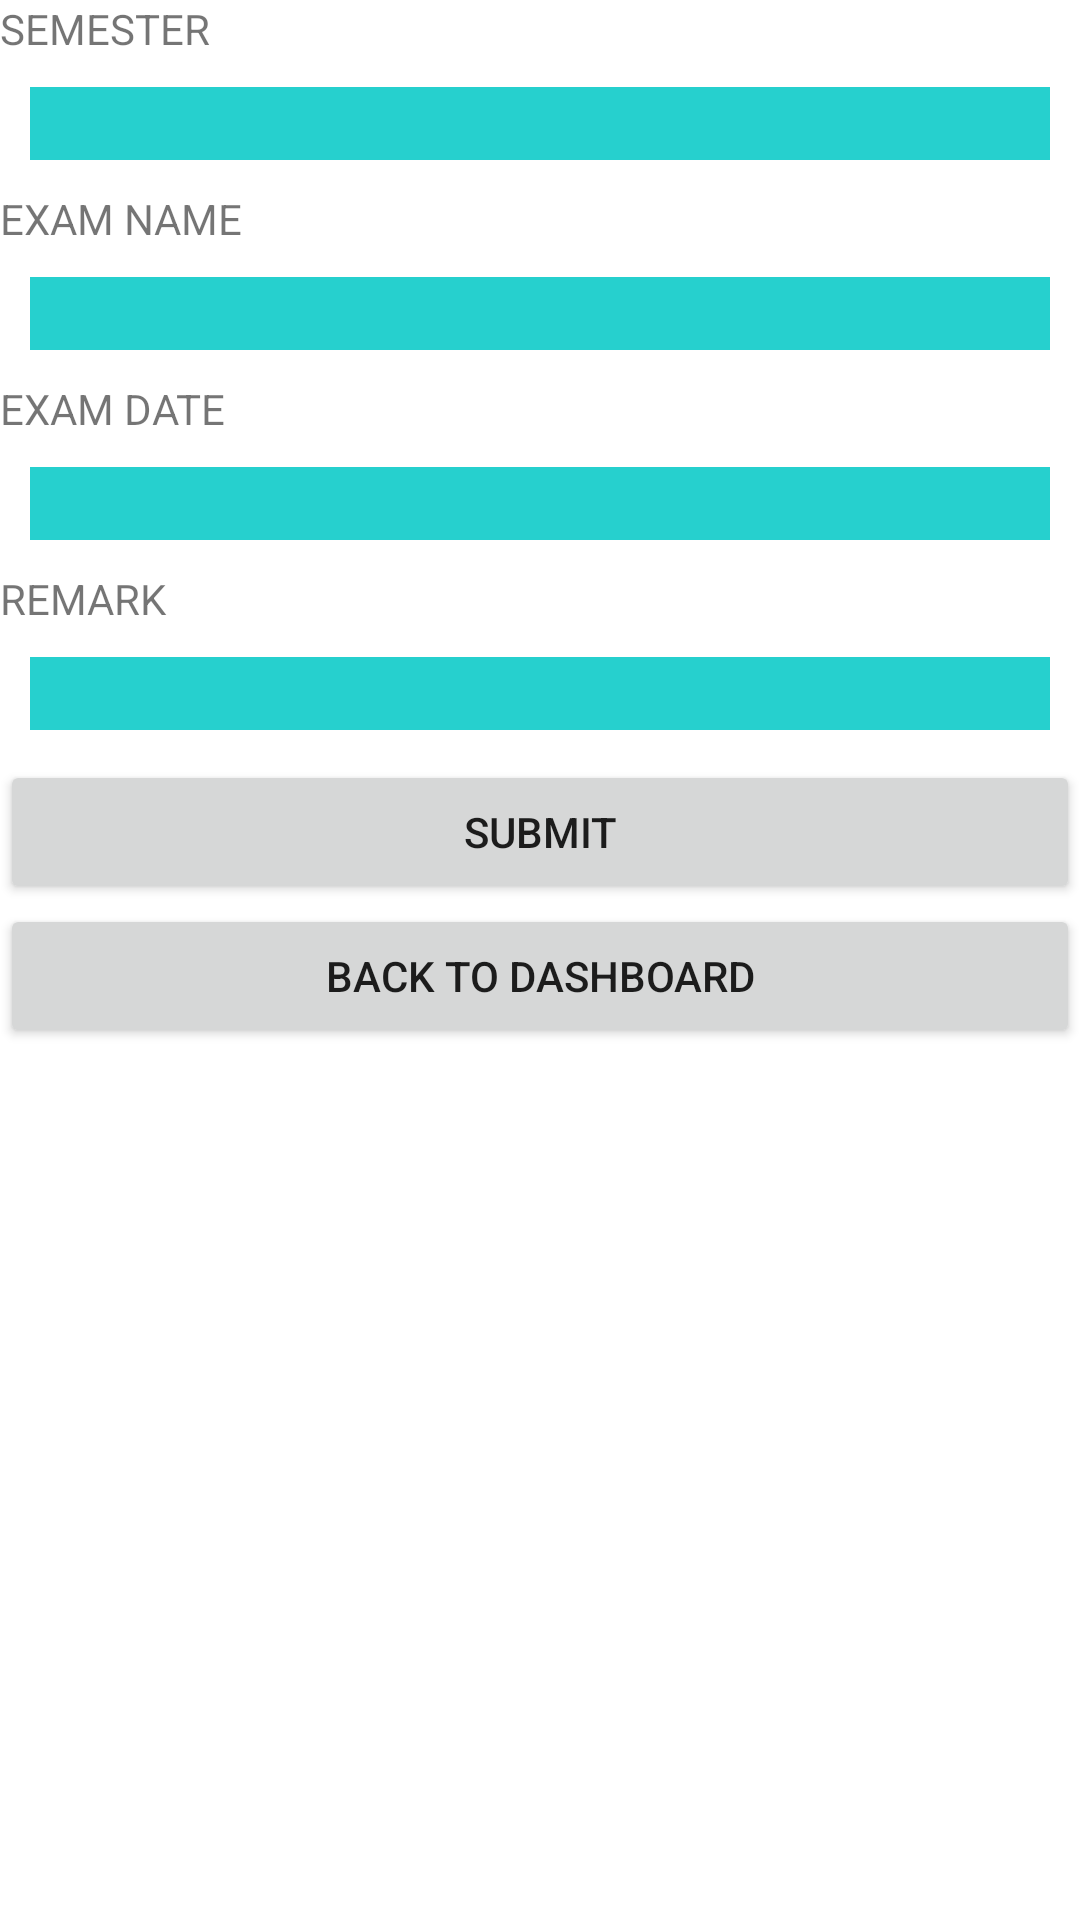

The Android layout XML behind this screen, and the referenced resources:
<!-- AndroidManifest.xml: application theme Theme.Studentapp19 -->
<!-- res/layout/activity_addexam.xml -->
<LinearLayout android:layout_height="match_parent"
    android:layout_width="match_parent"
    android:orientation="vertical"
    xmlns:android="http://schemas.android.com/apk/res/android">


    <TextView
        android:text="SEMESTER"
        android:layout_width="match_parent"
        android:layout_height="wrap_content"/>
    <EditText
        android:background="@color/background2"
        android:id="@+id/sem"
        android:layout_margin="10dp"
        android:layout_width="match_parent"
        android:layout_height="wrap_content"/>

    <TextView
        android:text="EXAM NAME"
        android:layout_width="match_parent"
        android:layout_height="wrap_content"/>
    <EditText
        android:background="@color/background2"
        android:id="@+id/ename"
        android:layout_margin="10dp"
        android:layout_width="match_parent"
        android:layout_height="wrap_content"/>

    <TextView
        android:text="EXAM DATE"
        android:layout_width="match_parent"
        android:layout_height="wrap_content"/>
    <EditText
        android:background="@color/background2"
        android:id="@+id/edate"
        android:layout_margin="10dp"
        android:layout_width="match_parent"
        android:layout_height="wrap_content"/>

    <TextView
        android:text="REMARK"
        android:layout_width="match_parent"
        android:layout_height="wrap_content"/>
    <EditText
        android:background="@color/background2"
        android:id="@+id/remark"
        android:layout_margin="10dp"
        android:layout_width="match_parent"
        android:layout_height="wrap_content"/>
   <androidx.appcompat.widget.AppCompatButton
       android:text="SUBMIT"
       android:id="@+id/exmsub"
       android:layout_width="match_parent"
       android:layout_height="wrap_content"/>
    <androidx.appcompat.widget.AppCompatButton
        android:id="@+id/bkdashboard"
        android:text="BACK TO DASHBOARD"
        android:layout_width="match_parent"
        android:layout_height="wrap_content"/>









    </LinearLayout>
<!-- resources referenced by this layout -->
<resources>
  <color name="background2">#26D0CE  </color>
  <style name="Theme.Studentapp19" parent="Theme.MaterialComponents.DayNight.DarkActionBar">
          
          <item name="colorPrimary">@color/purple_500</item>
          <item name="colorPrimaryVariant">@color/purple_700</item>
          <item name="colorOnPrimary">@color/white</item>
          
          <item name="colorSecondary">@color/teal_200</item>
          <item name="colorSecondaryVariant">@color/teal_700</item>
          <item name="colorOnSecondary">@color/black</item>
          
          <item name="android:statusBarColor" tools:targetApi="l">?attr/colorPrimaryVariant</item>
          
      </style>
  <color name="purple_500">#FF6200EE</color>
  <color name="purple_700">#FF3700B3</color>
  <color name="white">#FFFFFFFF</color>
  <color name="teal_200">#FF03DAC5</color>
  <color name="teal_700">#FF018786</color>
  <color name="black">#FF000000</color>
</resources>
